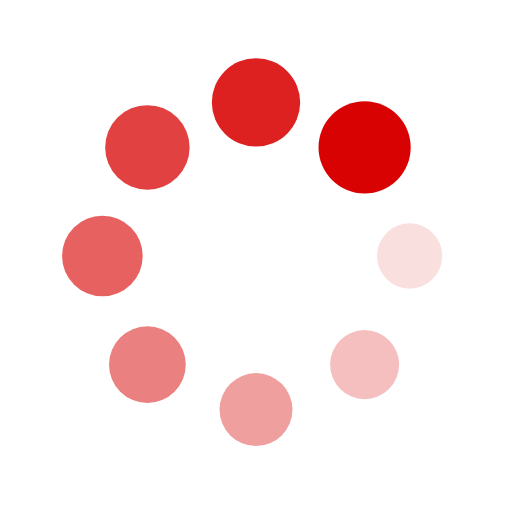
t = 0.00 s
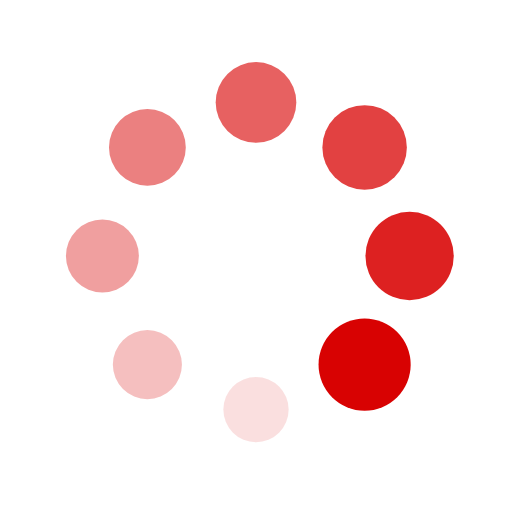
t = 0.25 s
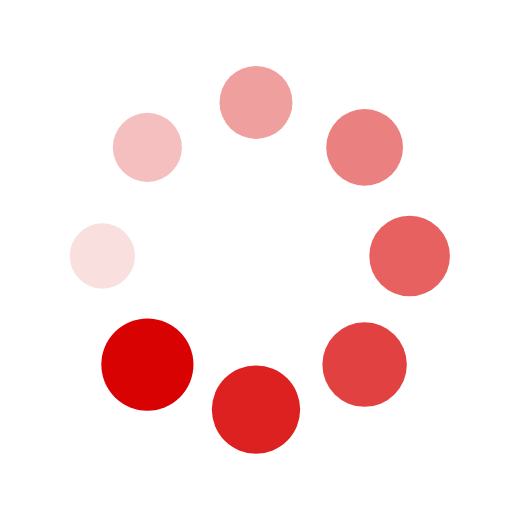
t = 0.50 s
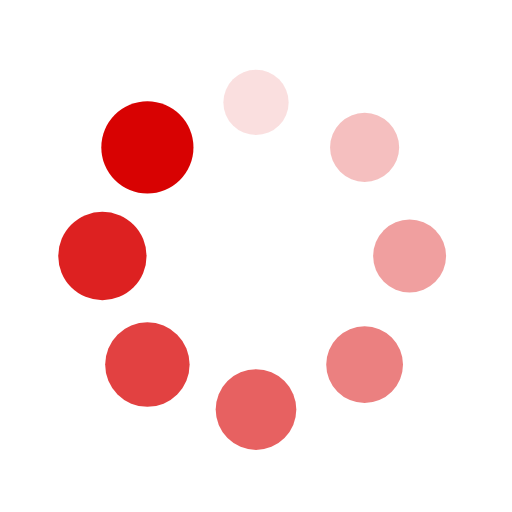
t = 0.75 s

The animated SVG that drew these frames (rendered in a browser with its animation timeline set to each time). Animation: 16 SMIL elements (animate=8,animateTransform=8); one cycle of 1.00 s, repeats indefinitely.

<?xml version="1.0" encoding="utf-8"?>
<svg xmlns="http://www.w3.org/2000/svg" xmlns:xlink="http://www.w3.org/1999/xlink" style="margin: auto; background: none; display: block; shape-rendering: auto;" width="100px" height="100px" viewBox="0 0 100 100" preserveAspectRatio="xMidYMid">
<g transform="translate(80,50)">
<g transform="rotate(0)">
<circle cx="0" cy="0" r="6" fill="#d80202" fill-opacity="1">
  <animateTransform attributeName="transform" type="scale" begin="-0.875s" values="1.5 1.5;1 1" keyTimes="0;1" dur="1s" repeatCount="indefinite"></animateTransform>
  <animate attributeName="fill-opacity" keyTimes="0;1" dur="1s" repeatCount="indefinite" values="1;0" begin="-0.875s"></animate>
</circle>
</g>
</g><g transform="translate(71.21320343559643,71.21320343559643)">
<g transform="rotate(45)">
<circle cx="0" cy="0" r="6" fill="#d80202" fill-opacity="0.875">
  <animateTransform attributeName="transform" type="scale" begin="-0.75s" values="1.5 1.5;1 1" keyTimes="0;1" dur="1s" repeatCount="indefinite"></animateTransform>
  <animate attributeName="fill-opacity" keyTimes="0;1" dur="1s" repeatCount="indefinite" values="1;0" begin="-0.75s"></animate>
</circle>
</g>
</g><g transform="translate(50,80)">
<g transform="rotate(90)">
<circle cx="0" cy="0" r="6" fill="#d80202" fill-opacity="0.75">
  <animateTransform attributeName="transform" type="scale" begin="-0.625s" values="1.5 1.5;1 1" keyTimes="0;1" dur="1s" repeatCount="indefinite"></animateTransform>
  <animate attributeName="fill-opacity" keyTimes="0;1" dur="1s" repeatCount="indefinite" values="1;0" begin="-0.625s"></animate>
</circle>
</g>
</g><g transform="translate(28.786796564403577,71.21320343559643)">
<g transform="rotate(135)">
<circle cx="0" cy="0" r="6" fill="#d80202" fill-opacity="0.625">
  <animateTransform attributeName="transform" type="scale" begin="-0.5s" values="1.5 1.5;1 1" keyTimes="0;1" dur="1s" repeatCount="indefinite"></animateTransform>
  <animate attributeName="fill-opacity" keyTimes="0;1" dur="1s" repeatCount="indefinite" values="1;0" begin="-0.5s"></animate>
</circle>
</g>
</g><g transform="translate(20,50.00000000000001)">
<g transform="rotate(180)">
<circle cx="0" cy="0" r="6" fill="#d80202" fill-opacity="0.5">
  <animateTransform attributeName="transform" type="scale" begin="-0.375s" values="1.5 1.5;1 1" keyTimes="0;1" dur="1s" repeatCount="indefinite"></animateTransform>
  <animate attributeName="fill-opacity" keyTimes="0;1" dur="1s" repeatCount="indefinite" values="1;0" begin="-0.375s"></animate>
</circle>
</g>
</g><g transform="translate(28.78679656440357,28.786796564403577)">
<g transform="rotate(225)">
<circle cx="0" cy="0" r="6" fill="#d80202" fill-opacity="0.375">
  <animateTransform attributeName="transform" type="scale" begin="-0.25s" values="1.5 1.5;1 1" keyTimes="0;1" dur="1s" repeatCount="indefinite"></animateTransform>
  <animate attributeName="fill-opacity" keyTimes="0;1" dur="1s" repeatCount="indefinite" values="1;0" begin="-0.25s"></animate>
</circle>
</g>
</g><g transform="translate(49.99999999999999,20)">
<g transform="rotate(270)">
<circle cx="0" cy="0" r="6" fill="#d80202" fill-opacity="0.25">
  <animateTransform attributeName="transform" type="scale" begin="-0.125s" values="1.5 1.5;1 1" keyTimes="0;1" dur="1s" repeatCount="indefinite"></animateTransform>
  <animate attributeName="fill-opacity" keyTimes="0;1" dur="1s" repeatCount="indefinite" values="1;0" begin="-0.125s"></animate>
</circle>
</g>
</g><g transform="translate(71.21320343559643,28.78679656440357)">
<g transform="rotate(315)">
<circle cx="0" cy="0" r="6" fill="#d80202" fill-opacity="0.125">
  <animateTransform attributeName="transform" type="scale" begin="0s" values="1.5 1.5;1 1" keyTimes="0;1" dur="1s" repeatCount="indefinite"></animateTransform>
  <animate attributeName="fill-opacity" keyTimes="0;1" dur="1s" repeatCount="indefinite" values="1;0" begin="0s"></animate>
</circle>
</g>
</g>
<!-- [ldio] generated by https://loading.io/ --></svg>
